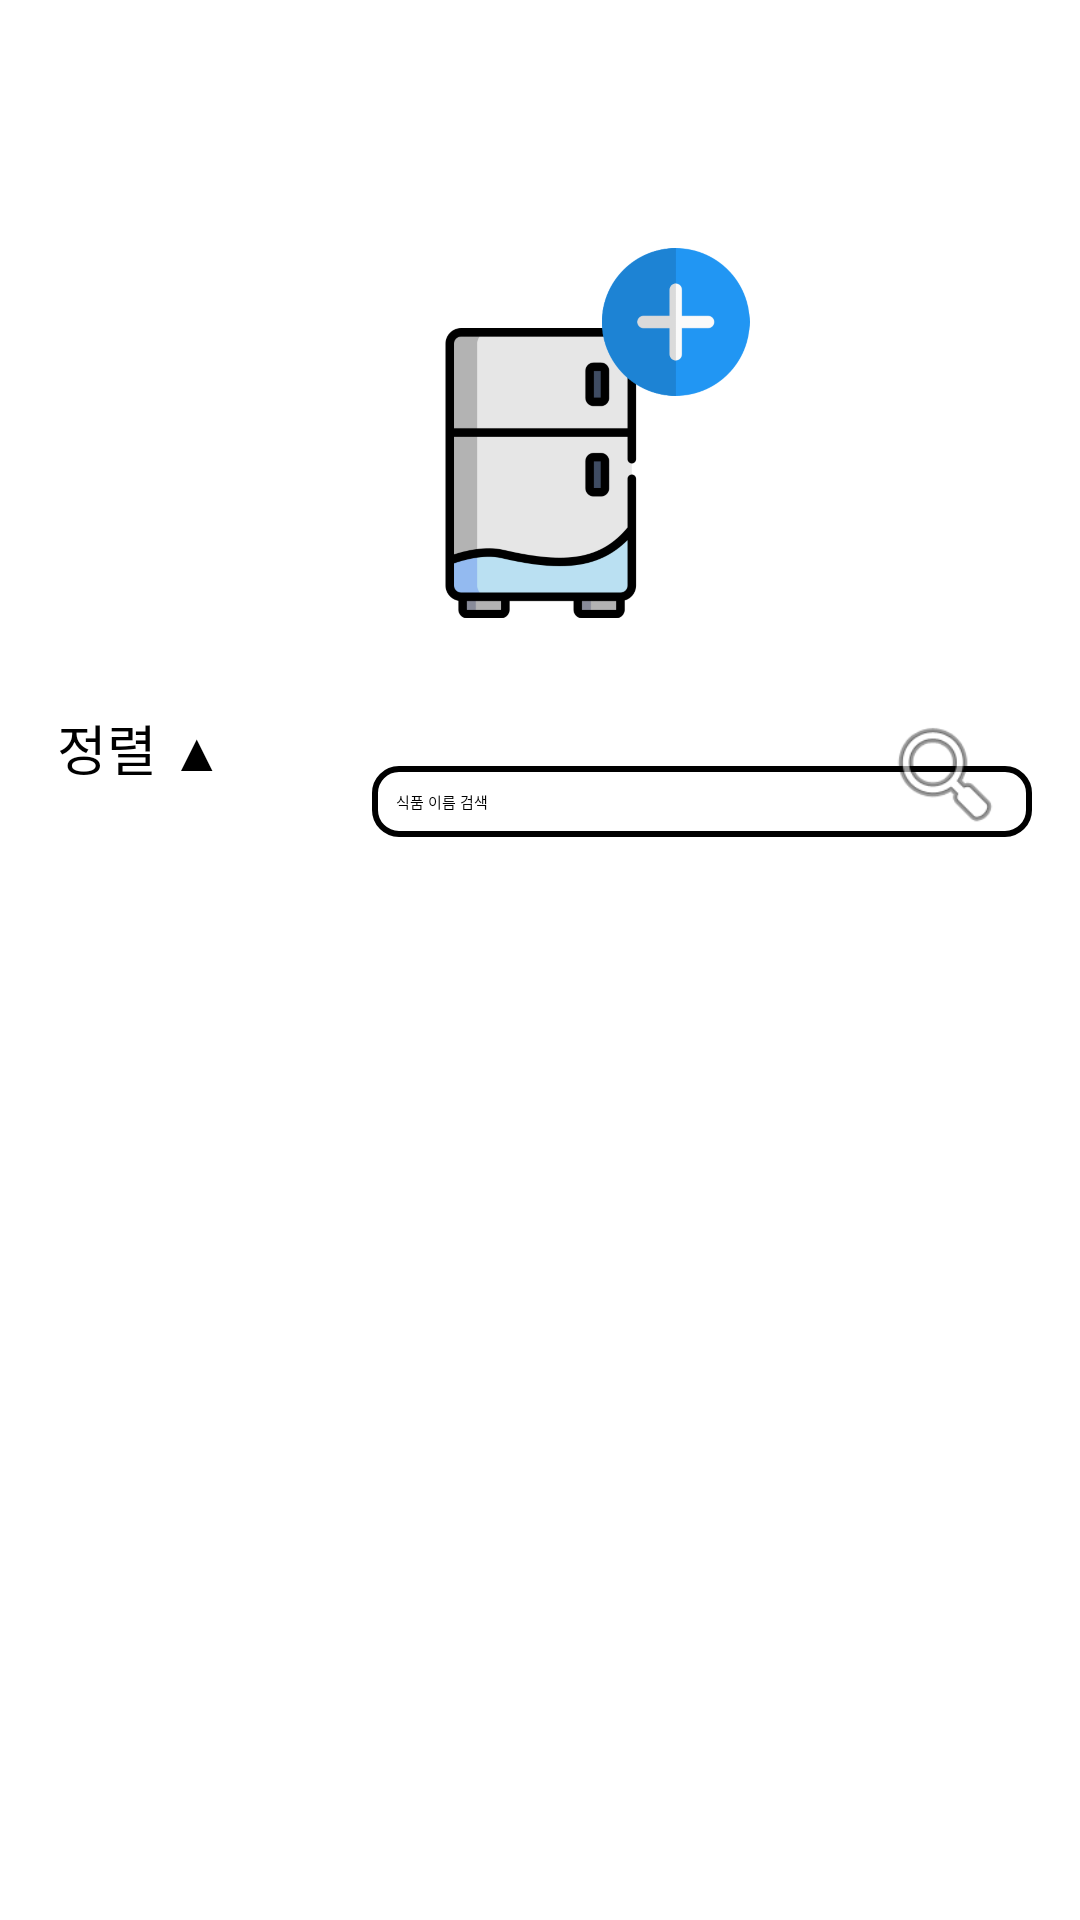

The Android layout XML behind this screen, and the referenced resources:
<!-- AndroidManifest.xml: activity theme Theme.New -->
<!-- res/layout/activity_main.xml -->
<RelativeLayout xmlns:android="http://schemas.android.com/apk/res/android"
    xmlns:tools="http://schemas.android.com/tools"
    xmlns:app="http://schemas.android.com/apk/res-auto"
    android:layout_width="match_parent"
    android:layout_height="match_parent"
    tools:context=".MainActivity">

    <androidx.appcompat.widget.Toolbar
        android:id="@+id/toolbar"
        android:layout_width="match_parent"
        android:layout_height="?attr/actionBarSize"
        android:background="?attr/colorPrimary"
        android:elevation="4dp"
        android:theme="?attr/actionBarTheme"
        app:layout_constraintTop_toTopOf="parent">

        <TextView
            android:id="@+id/tvToolbarBack"
            android:layout_width="wrap_content"
            android:layout_height="wrap_content"
            android:text="내 냉장고"
            android:fontFamily="@font/fontstyle"
            android:textColor="@android:color/white"
            android:textSize="20sp"/>
    </androidx.appcompat.widget.Toolbar>

    <ImageButton
        android:id="@+id/btnAddFood"
        android:layout_width="150dp"
        android:layout_height="150dp"
        android:layout_alignParentTop="true"
        android:layout_centerHorizontal="true"
        android:layout_marginTop="70dp"
        android:src="@drawable/add_food"
        android:contentDescription="Add Food"
        android:background="?attr/selectableItemBackgroundBorderless"
        android:scaleType="centerInside" />



    <RelativeLayout
        android:id="@+id/searchLayout"
        android:layout_width="match_parent"
        android:layout_height="100dp"
        android:layout_below="@id/btnAddFood"
        android:padding="16dp">

        <EditText
            android:id="@+id/editTextSearch"
            android:layout_width="227dp"
            android:layout_height="wrap_content"
            android:layout_alignParentStart="true"
            android:layout_alignParentBottom="true"
            android:layout_marginStart="108dp"
            android:layout_marginBottom="25dp"
            android:background="@drawable/search_bar_bg"
            android:hint="식품 이름 검색"
            android:fontFamily="@font/fontstyle"
            android:inputType="text"
            android:padding="8dp" />

        <ImageButton
            android:id="@+id/searchButton"
            android:layout_width="52dp"
            android:layout_height="42dp"
            android:layout_alignParentEnd="true"
            android:layout_alignParentBottom="true"
            android:layout_marginEnd="3dp"
            android:layout_marginBottom="25dp"
            android:background="?attr/selectableItemBackgroundBorderless"
            android:src="@android:drawable/ic_menu_search" />

        <Button
            android:id="@+id/sortButton"
            android:layout_width="wrap_content"
            android:layout_height="wrap_content"
            android:layout_alignParentStart="true"
            android:layout_alignParentTop="true"
            android:layout_alignParentBottom="true"
            android:layout_marginStart="3dp"
            android:layout_marginBottom="25dp"
            android:background="?attr/selectableItemBackgroundBorderless"
            android:text="정렬 ▲"
            android:fontFamily="@font/fontstyle"
            android:textColor="@android:color/black"
            android:textSize="18sp" />




    </RelativeLayout>

    <LinearLayout
        android:id="@+id/sortOptions"
        android:layout_width="wrap_content"
        android:layout_height="wrap_content"
        android:layout_below="@id/sortButton"
        android:layout_alignParentStart="true"
        android:orientation="vertical"
        android:visibility="gone"
        android:background="@android:color/white"
        android:elevation="4dp"
        android:padding="8dp"
        tools:ignore="NotSibling">

        <Button
            android:id="@+id/sortByRegistration"
            android:layout_width="match_parent"
            android:layout_height="wrap_content"
            android:text="등록순"
            android:background="?attr/selectableItemBackground"
            android:textColor="@android:color/black"
            android:padding="8dp"/>

        <Button
            android:id="@+id/sortByName"
            android:layout_width="match_parent"
            android:layout_height="wrap_content"
            android:text="이름순"
            android:background="?attr/selectableItemBackground"
            android:textColor="@android:color/black"
            android:padding="8dp"/>

        <Button
            android:id="@+id/sortByExpiryDateAsc"
            android:layout_width="match_parent"
            android:layout_height="wrap_content"
            android:text="소비기한 짧은 순"
            android:background="?attr/selectableItemBackground"
            android:textColor="@android:color/black"
            android:padding="8dp"/>

        <Button
            android:id="@+id/sortByExpiryDateDesc"
            android:layout_width="match_parent"
            android:layout_height="wrap_content"
            android:text="소비기한 긴 순"
            android:background="?attr/selectableItemBackground"
            android:textColor="@android:color/black"
            android:padding="8dp"/>
    </LinearLayout>


    <GridView
        android:id="@+id/gridViewFoods"
        android:layout_width="match_parent"
        android:layout_height="match_parent"
        android:layout_below="@id/searchLayout"
        android:layout_marginTop="16dp"
        android:columnWidth="100dp"
        android:gravity="center"
        android:numColumns="3"
        android:stretchMode="columnWidth" />

</RelativeLayout>
<!-- resources referenced by this layout -->
<resources>
  <!-- drawable add_food: png bitmap (drawable, 232040 bytes) -->
  <!-- drawable search_bar_bg (drawable) -->
  <shape xmlns:android="http://schemas.android.com/apk/res/android">
      <solid android:color="@android:color/white" />
      <corners android:radius="8dp" />
      <stroke
          android:width="2dp"
          android:color="@android:color/black" />
  </shape>
  <style name="Theme.New" parent="Base.Theme.New">
          
          <item name="android:navigationBarColor">@android:color/transparent</item>
          <item name="android:statusBarColor">@android:color/transparent</item>
          <item name="android:windowLightStatusBar">?attr/isLightTheme</item>
      </style>
</resources>
